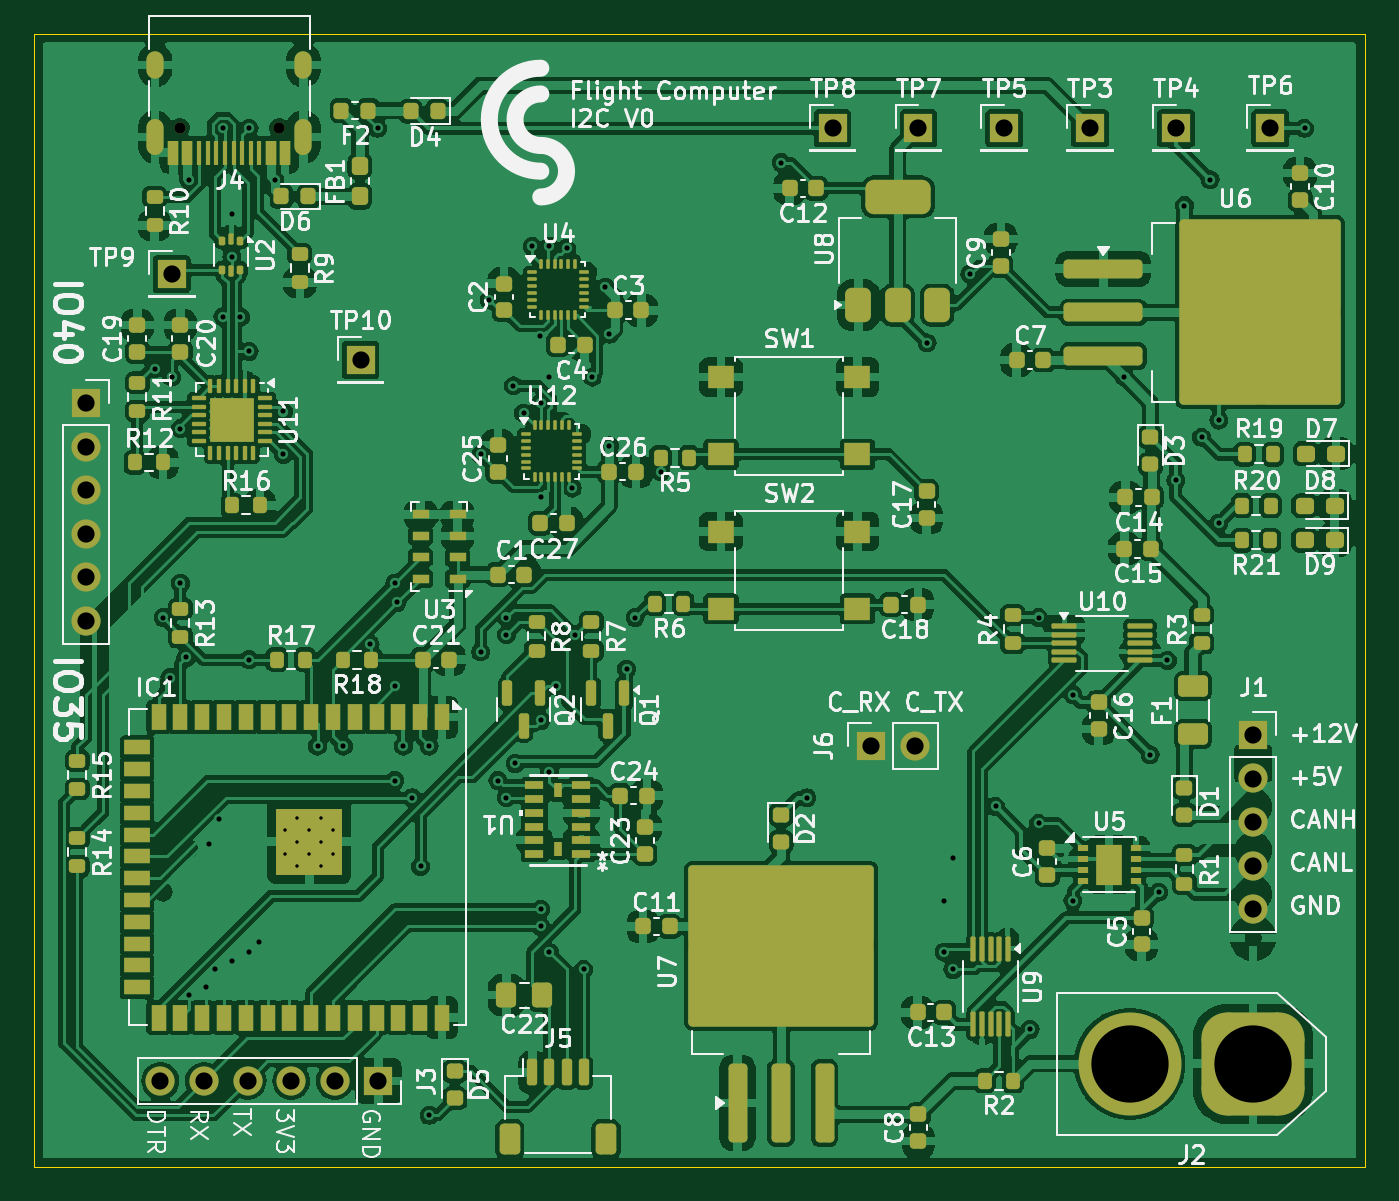
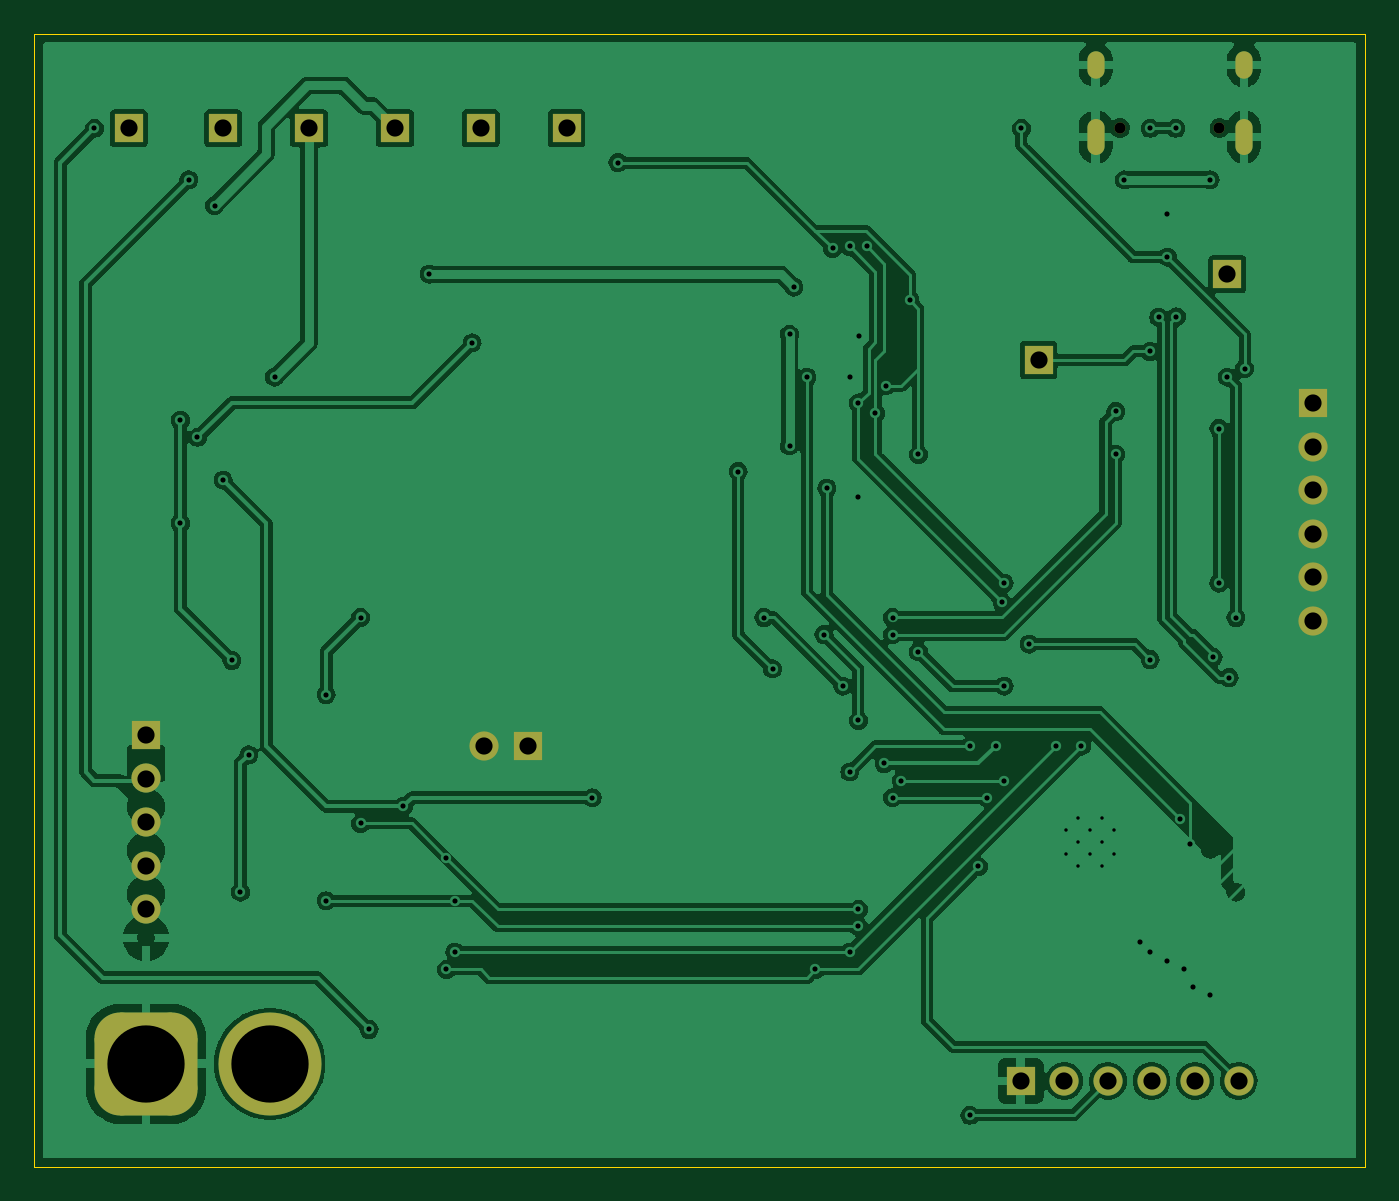
Circuit board: 11 layer files. Board 77.5 x 66.0 mm.
- bottom_copper: Flight Computer V1-B_Cu.gbr (140284 bytes)
- bottom_mask: Flight Computer V1-B_Mask.gbr (2490 bytes)
- paste: Flight Computer V1-B_Paste.gbr (461 bytes)
- bottom_silk: Flight Computer V1-B_SilkS.gbr (2500 bytes)
- outline: Flight Computer V1-Edge_Cuts.gbr (695 bytes)
- top_copper: Flight Computer V1-F_Cu.gbr (423711 bytes)
- top_mask: Flight Computer V1-F_Mask.gbr (16960 bytes)
- paste: Flight Computer V1-F_Paste.gbr (15747 bytes)
- top_silk: Flight Computer V1-F_SilkS.gbr (193059 bytes)
- drill: Flight Computer V1-NPTH.drl (68 bytes)
- drill: Flight Computer V1-PTH.drl (2467 bytes)

=== bottom_copper: Flight Computer V1-B_Cu.gbr (140284 bytes, source omitted) ===
=== bottom_mask: Flight Computer V1-B_Mask.gbr (2490 bytes, source withheld) ===
=== paste: Flight Computer V1-B_Paste.gbr ===
%TF.GenerationSoftware,KiCad,Pcbnew,8.0.7*%
%TF.CreationDate,2024-12-30T10:45:42+13:00*%
%TF.ProjectId,Flight Computer V1,466c6967-6874-4204-936f-6d7075746572,rev?*%
%TF.SameCoordinates,Original*%
%TF.FileFunction,Paste,Bot*%
%TF.FilePolarity,Positive*%
%FSLAX46Y46*%
G04 Gerber Fmt 4.6, Leading zero omitted, Abs format (unit mm)*
G04 Created by KiCad (PCBNEW 8.0.7) date 2024-12-30 10:45:42*
%MOMM*%
%LPD*%
G01*
G04 APERTURE LIST*
G04 APERTURE END LIST*
M02*

=== bottom_silk: Flight Computer V1-B_SilkS.gbr (2500 bytes, source withheld) ===
=== outline: Flight Computer V1-Edge_Cuts.gbr ===
%TF.GenerationSoftware,KiCad,Pcbnew,8.0.7*%
%TF.CreationDate,2024-12-30T10:45:42+13:00*%
%TF.ProjectId,Flight Computer V1,466c6967-6874-4204-936f-6d7075746572,rev?*%
%TF.SameCoordinates,Original*%
%TF.FileFunction,Profile,NP*%
%FSLAX46Y46*%
G04 Gerber Fmt 4.6, Leading zero omitted, Abs format (unit mm)*
G04 Created by KiCad (PCBNEW 8.0.7) date 2024-12-30 10:45:42*
%MOMM*%
%LPD*%
G01*
G04 APERTURE LIST*
%TA.AperFunction,Profile*%
%ADD10C,0.050000*%
%TD*%
G04 APERTURE END LIST*
D10*
X152500000Y-84000000D02*
X152500000Y-150000000D01*
X230000000Y-84000000D02*
X152500000Y-84000000D01*
X230000000Y-150000000D02*
X230000000Y-84000000D01*
X152500000Y-150000000D02*
X230000000Y-150000000D01*
M02*

=== top_copper: Flight Computer V1-F_Cu.gbr (423711 bytes, source omitted) ===
=== top_mask: Flight Computer V1-F_Mask.gbr (16960 bytes, source omitted) ===
=== paste: Flight Computer V1-F_Paste.gbr (15747 bytes, source omitted) ===
=== top_silk: Flight Computer V1-F_SilkS.gbr (193059 bytes, source omitted) ===
=== drill: Flight Computer V1-NPTH.drl ===
M48
INCH
T1C0.0256
%
G90
G05
T1
X6.3371Y-3.5224
X6.5647Y-3.5224
M30

=== drill: Flight Computer V1-PTH.drl ===
M48
INCH
T1C0.0079
T2C0.0118
T3C0.0236
T4C0.0394
T5C0.1772
%
G90
G05
T1
X6.5795Y-5.1321
X6.5795Y-5.1872
X6.6071Y-5.1045
X6.6071Y-5.1596
X6.6071Y-5.2148
X6.6346Y-5.1321
X6.6346Y-5.1872
X6.6622Y-5.1045
X6.6622Y-5.1596
X6.6622Y-5.2148
X6.6898Y-5.1321
X6.6898Y-5.1872
T2
X6.2795Y-4.0748
X6.2992Y-4.6457
X6.315Y-4.7835
X6.3189Y-4.0945
X6.3386Y-4.2126
X6.3386Y-4.5669
X6.3514Y-4.7372
X6.3583Y-3.6417
X6.3583Y-5.5118
X6.3976Y-5.4921
X6.4045Y-5.1643
X6.4173Y-5.4528
X6.4272Y-5.1083
X6.436Y-3.9558
X6.437Y-3.5236
X6.4567Y-3.7205
X6.4567Y-3.8189
X6.4567Y-5.4331
X6.4764Y-3.9567
X6.4961Y-3.5236
X6.4961Y-4.0354
X6.4961Y-4.7421
X6.4961Y-5.4134
X6.5183Y-5.3911
X6.5551Y-3.6417
X6.5748Y-4.1732
X6.5748Y-4.2717
X6.6535Y-4.9409
X6.7126Y-4.9409
X6.7736Y-4.7067
X6.7913Y-3.5236
X6.8307Y-4.5669
X6.8307Y-4.8031
X6.8307Y-5.0197
X6.8356Y-4.6112
X6.8504Y-4.9409
X6.8701Y-5.0591
X6.8898Y-5.2165
X6.9094Y-4.9409
X6.9094Y-5.7874
X7.0276Y-4.2717
X7.0276Y-4.7244
X7.0472Y-3.9173
X7.0669Y-5.0197
X7.0866Y-4.6457
X7.0866Y-4.685
X7.0866Y-5.0591
X7.1024Y-4.1142
X7.1063Y-4.9803
X7.126Y-4.1772
X7.1457Y-3.7947
X7.1645Y-4.0
X7.1654Y-4.1535
X7.1654Y-4.3701
X7.1654Y-4.8819
X7.1654Y-5.315
X7.1654Y-5.3543
X7.185Y-3.7947
X7.185Y-4.0945
X7.185Y-5.0
X7.185Y-5.4134
X7.2008Y-4.8031
X7.2244Y-3.7992
X7.2376Y-4.3491
X7.2441Y-4.685
X7.2638Y-5.4528
X7.2835Y-4.0945
X7.313Y-3.8878
X7.3228Y-3.9961
X7.3228Y-4.252
X7.3622Y-4.7638
X7.3819Y-4.6457
X7.4409Y-4.311
X7.7165Y-3.6024
X7.7756Y-5.0591
X8.0512Y-4.0157
X8.0906Y-5.2953
X8.0906Y-5.4134
X8.1102Y-5.1969
X8.1102Y-5.4528
X8.1496Y-3.8583
X8.2087Y-5.0787
X8.2874Y-5.5906
X8.3071Y-4.6457
X8.3071Y-5.1181
X8.3858Y-4.8228
X8.3858Y-5.2953
X8.5041Y-4.0943
X8.563Y-4.9606
X8.5827Y-5.2756
X8.6024Y-4.7441
X8.622Y-4.3307
X8.6417Y-3.7008
X8.6811Y-4.2323
X8.7008Y-3.6417
X8.7205Y-4.1929
X8.7205Y-4.4291
X8.9173Y-3.5236
T4
X6.122Y-4.1535
X6.122Y-4.2535
X6.122Y-4.3535
X6.122Y-4.4535
X6.122Y-4.5535
X6.122Y-4.6535
X6.2929Y-5.7087
X6.3189Y-3.8583
X6.3929Y-5.7087
X6.4929Y-5.7087
X6.5929Y-5.7087
X6.6929Y-5.7087
X6.752Y-4.0551
X6.7929Y-5.7087
X7.8346Y-3.5236
X7.9232Y-4.94
X8.0232Y-4.94
X8.0315Y-3.5236
X8.2283Y-3.5236
X8.4252Y-3.5236
X8.622Y-3.5236
X8.7992Y-4.915
X8.7992Y-5.015
X8.7992Y-5.115
X8.7992Y-5.215
X8.7992Y-5.315
X8.8386Y-3.5236
T5
X8.5157Y-5.6693
X8.7992Y-5.6693
T3
G00X6.2808Y-3.3906
M15
G01X6.2808Y-3.3669
M16
G05
G00X6.2808Y-3.565
M15
G01X6.2808Y-3.5217
M16
G05
G00X6.621Y-3.3906
M15
G01X6.621Y-3.3669
M16
G05
G00X6.621Y-3.565
M15
G01X6.621Y-3.5217
M16
G05
M30

